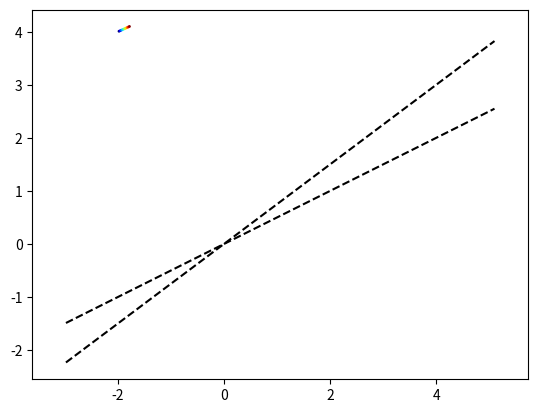

Write Python code to recreate this figure.
import numpy as np
import matplotlib.pyplot as plt
from mpl_toolkits.mplot3d import Axes3D  # noqa: F401 unused imports

def update_var(var, var_dot, dt=0.001):
    var = var +  var_dot*dt
    return var


def update_var_dot(var, weights):
    var = var.reshape(-1,1)
    var_dot = weights@var
    return var_dot

def plotter(var_list):
    color = np.array([i for i in range(len(var_list[:,1]))])
    color = color[::1]
    tline = np.arange(var_lim[0], var_lim[1],dt)
    plt.scatter(var_list[:,0], var_list[:,1], c=color, s=1, cmap='jet')


def plot_nullcline(w):
    x1 = np.linspace(var_lim[0]-1, var_lim[1]+1,100)
    x2 = -w[0,0]/w[0,1] * x1
    plt.plot(x1,x2, 'k--')
    x2 = -w[1,0]/w[1,1] * x1
    plt.plot(x1,x2, 'k--')



def eigplot(w):
    W,V = np.linalg.eig(w)
    V = np.abs(V)
    print(W)
    x1 = np.linspace(var_lim[0]-1, var_lim[1]+1,100)
    for i in range(len(W)):
        y = V[1,i]/V[0,i] * x1
        plt.plot(x1,y, 'r--')







    # ███    ███  █████  ██ ███    ██
    # ████  ████ ██   ██ ██ ████   ██
    # ██ ████ ██ ███████ ██ ██ ██  ██
    # ██  ██  ██ ██   ██ ██ ██  ██ ██
    # ██      ██ ██   ██ ██ ██   ████




## Edit the Weights matrix just below:
#w = np.array([[0.001,2],[-2,1]])
w = np.array([[-3,4],[-1,2]])

# set your initial values for the variables
var = np.array([[-2,4]]).T

# specidy how ling you want to keep tracking the variables
t_total = 0.01

# Leave these parameters default
dt = 0.001
var_list = []

for i in range(int(t_total/dt)):
    var_dot = update_var_dot(var, w)
    var = update_var(var, var_dot, dt)
    var_list.append(var.T[0])

var_list = np.array(var_list)
var_lim = (np.min(var_list[:,0]), np.max(var_list[:,1]))
plotter(var_list)
plot_nullcline(w)
#eigplot(w)
plt.show()
plt.axis('equal')
